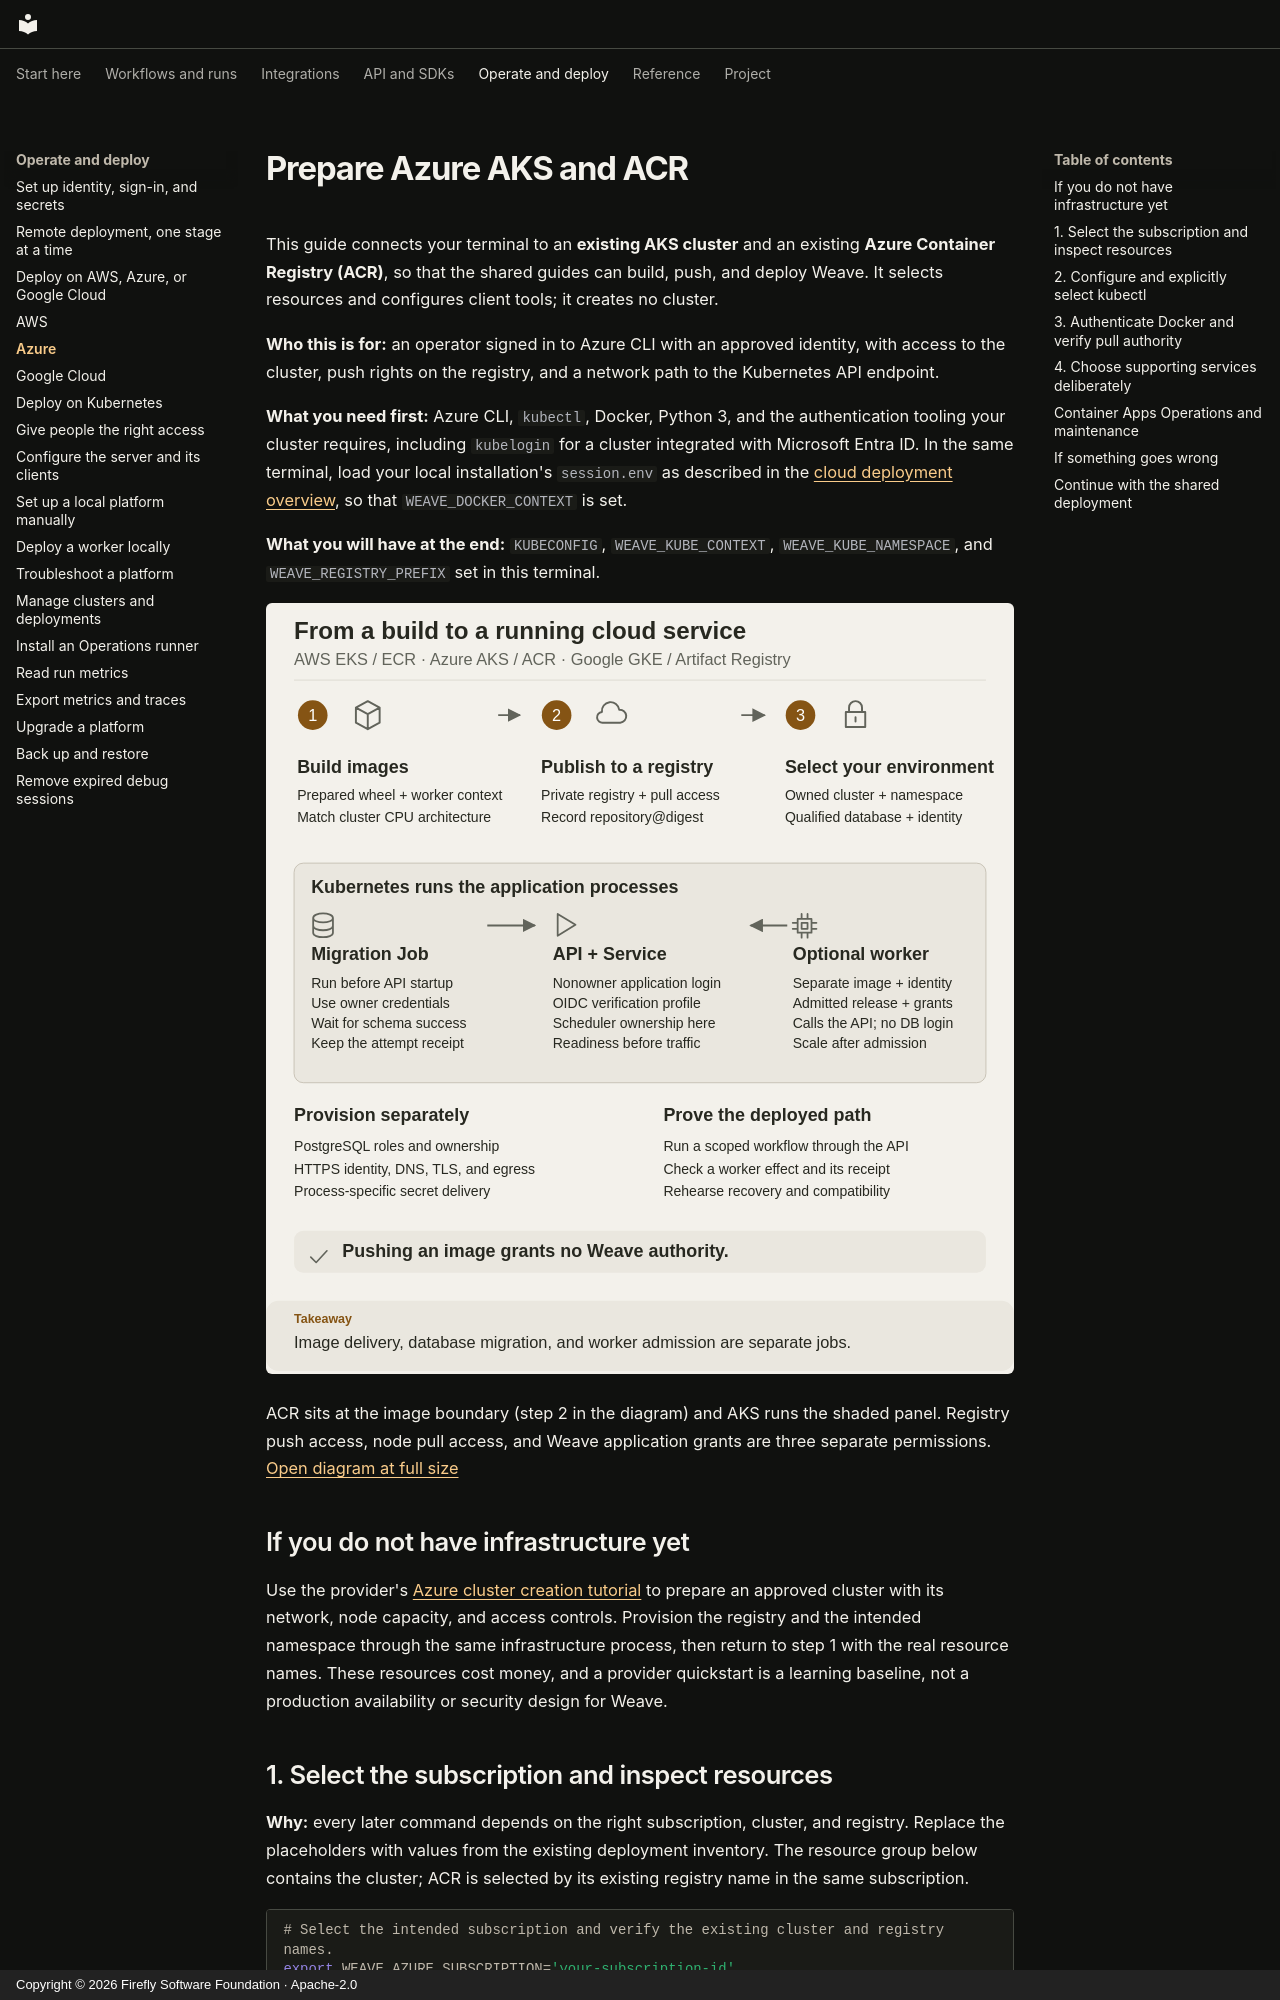

repository: fireflyframework/firefly-weave · page: operations/azure/index.html · generator: mkdocs · copyright: Copyright © 2026 Firefly Software Foundation · Apache-2.0

<!--
Copyright 2026 Firefly Software Foundation.

Licensed under the Apache License, Version 2.0 (the "License");
you may not use this file except in compliance with the License.
You may obtain a copy of the License at

    http://www.apache.org/licenses/LICENSE-2.0

Unless required by applicable law or agreed to in writing, software
distributed under the License is distributed on an "AS IS" BASIS,
WITHOUT WARRANTIES OR CONDITIONS OF ANY KIND, either express or implied.
See the License for the specific language governing permissions and
limitations under the License.
Author: Firefly Software Foundation
SPDX-License-Identifier: Apache-2.0
-->

# Prepare Azure AKS and ACR

This guide connects your terminal to an **existing AKS cluster** and an existing
**Azure Container Registry (ACR)**, so that the shared guides can build, push, and
deploy Weave. It selects resources and configures client tools; it creates no
cluster.

**Who this is for:** an operator signed in to Azure CLI with an approved identity,
with access to the cluster, push rights on the registry, and a network path to
the Kubernetes API endpoint.

**What you need first:** Azure CLI, `kubectl`, Docker, Python 3, and the
authentication tooling your cluster requires, including `kubelogin` for a cluster
integrated with Microsoft Entra ID. In the same terminal, load your local
installation's `session.env` as described in the
[cloud deployment overview](cloud-deployment.md#1-choose-the-infrastructure-route),
so that `WEAVE_DOCKER_CONTEXT` is set.

**What you will have at the end:** `KUBECONFIG`, `WEAVE_KUBE_CONTEXT`,
`WEAVE_KUBE_NAMESPACE`, and `WEAVE_REGISTRY_PREFIX` set in this terminal.

![Registry, Kubernetes, database, identity, and Weave deployment boundaries](../diagrams/cloud-deployment.svg)

ACR sits at the image boundary (step 2 in the diagram) and AKS runs the shaded
panel. Registry push access, node pull access, and Weave application grants are
three separate permissions.
[Open diagram at full size](../diagrams/cloud-deployment.svg)

## If you do not have infrastructure yet

Use the provider's [Azure cluster creation tutorial](https://learn.microsoft.com/en-us/azure/aks/tutorial-kubernetes-deploy-cluster?tabs=azure-cli)
to prepare an approved cluster with its network, node capacity, and access
controls. Provision the registry and the intended namespace through the same
infrastructure process, then return to step 1 with the real resource names. These
resources cost money, and a provider quickstart is a learning baseline, not a
production availability or security design for Weave.
